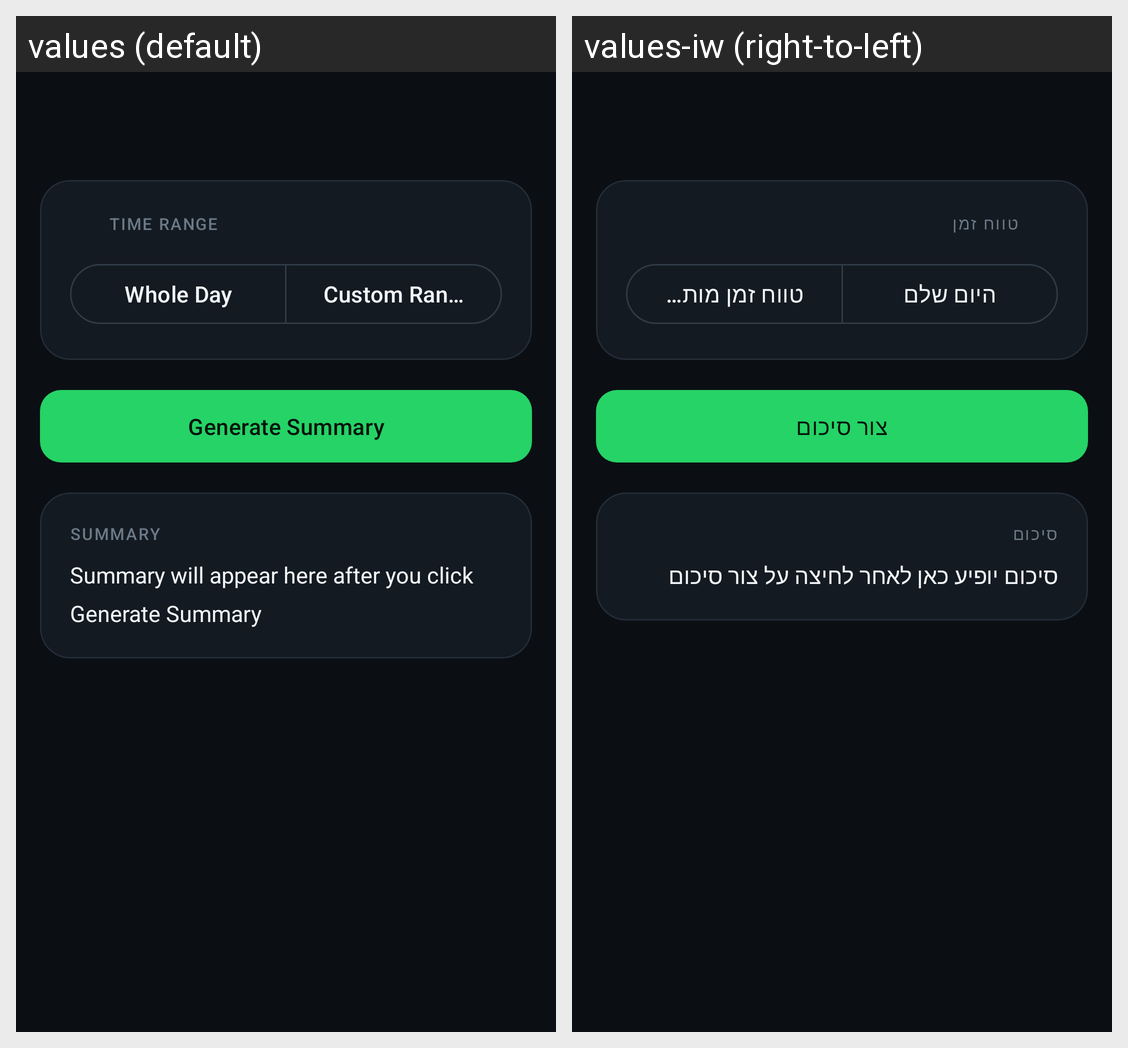

Strings drawn on this Android screen and how each of the app's shown locales translates them:
Android screen res/layout/activity_summary.xml rendered under 2 locales, left to right: values (default), values-iw (right-to-left). Device: Nexus 5 (rendered at 1080×1920; each locale shown at half size, 540×960, under a caption strip naming it); theme Theme.WhatsAppSummarizer.
Strings drawn on this screen, with the default value and each locale's value (text and hints the layout hard-codes, and strings that could not be matched under every locale, appear in the picture but are not listed):

time_range
  values: Time range
  values-iw: טווח זמן

whole_day
  values: Whole Day
  values-iw: היום שלם

custom_range
  values: Custom Range
  values-iw: טווח זמן מותאם

generate_summary
  values: Generate Summary
  values-iw: צור סיכום

summary_label
  values: Summary
  values-iw: סיכום

summary_will_appear_here
  values: Summary will appear here after you click Generate Summary
  values-iw: סיכום יופיע כאן לאחר לחיצה על צור סיכום
